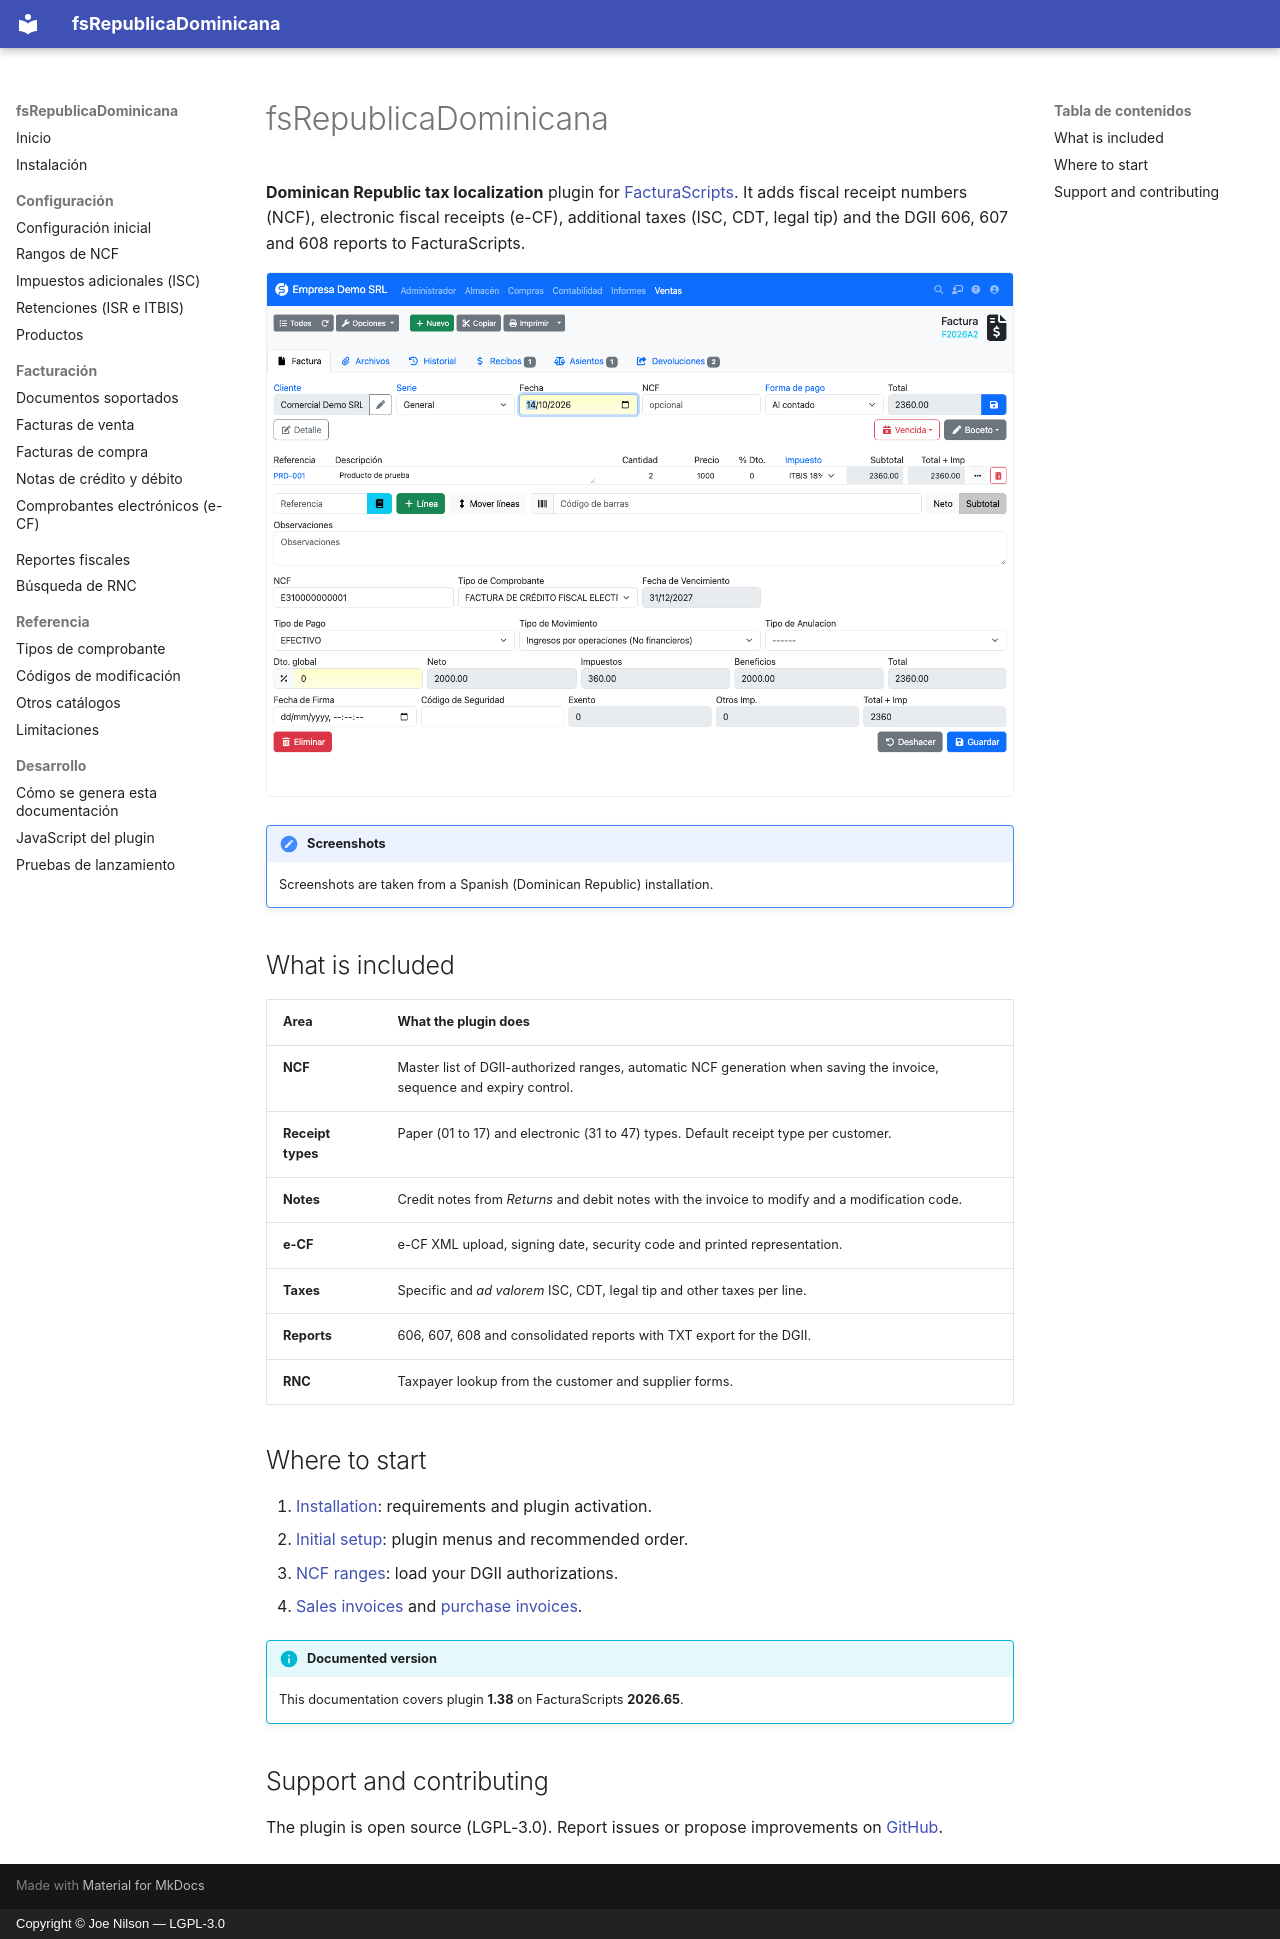

repository: joenilson/fsRepublicaDominicana · page: index.en/index.html · generator: mkdocs · copyright: Copyright © Joe Nilson — LGPL-3.0

# fsRepublicaDominicana

**Dominican Republic tax localization** plugin for [FacturaScripts](https://facturascripts.com).
It adds fiscal receipt numbers (NCF), electronic fiscal receipts (e-CF), additional taxes (ISC, CDT, legal tip)
and the DGII 606, 607 and 608 reports to FacturaScripts.

![Sales invoice with the plugin's fiscal fields](assets/img/factura-venta-ecf31.png)

!!! note "Screenshots"
    Screenshots are taken from a Spanish (Dominican Republic) installation.

## What is included

| Area | What the plugin does |
|------|----------------------|
| **NCF** | Master list of DGII-authorized ranges, automatic NCF generation when saving the invoice, sequence and expiry control. |
| **Receipt types** | Paper (01 to 17) and electronic (31 to 47) types. Default receipt type per customer. |
| **Notes** | Credit notes from *Returns* and debit notes with the invoice to modify and a modification code. |
| **e-CF** | e-CF XML upload, signing date, security code and printed representation. |
| **Taxes** | Specific and *ad valorem* ISC, CDT, legal tip and other taxes per line. |
| **Reports** | 606, 607, 608 and consolidated reports with TXT export for the DGII. |
| **RNC** | Taxpayer lookup from the customer and supplier forms. |

## Where to start

1. [Installation](instalacion.md): requirements and plugin activation.
2. [Initial setup](configuracion/inicial.md): plugin menus and recommended order.
3. [NCF ranges](configuracion/rangos.md): load your DGII authorizations.
4. [Sales invoices](facturas/ventas.md) and [purchase invoices](facturas/compras.md).

!!! info "Documented version"
    This documentation covers plugin **1.38** on FacturaScripts **2026.65**.

## Support and contributing

The plugin is open source (LGPL-3.0). Report issues or propose improvements on
[GitHub](https://github.com/joenilson/fsRepublicaDominicana/issues).
